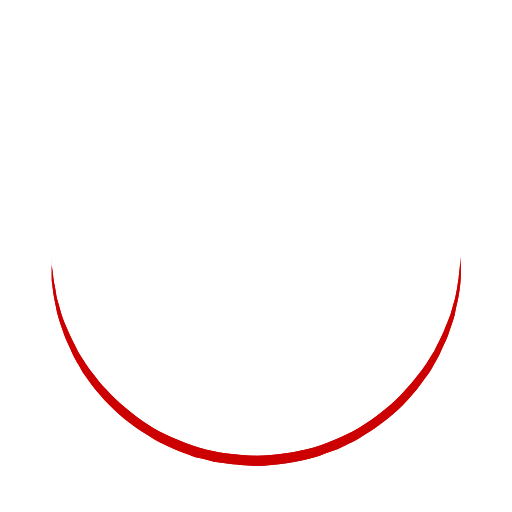
t = 0.00 s
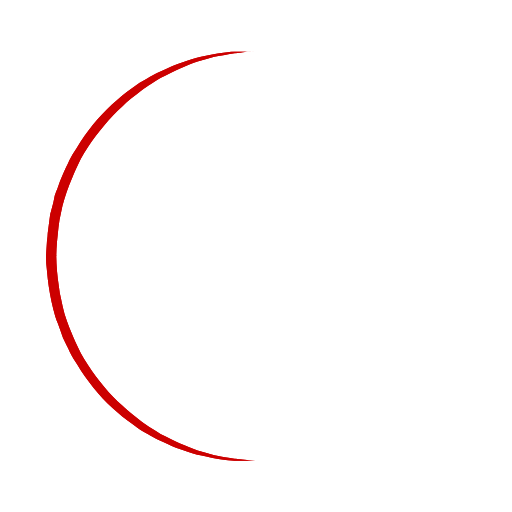
t = 0.25 s
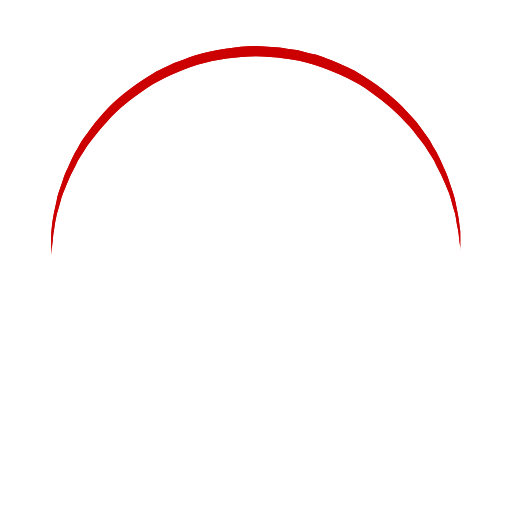
t = 0.50 s
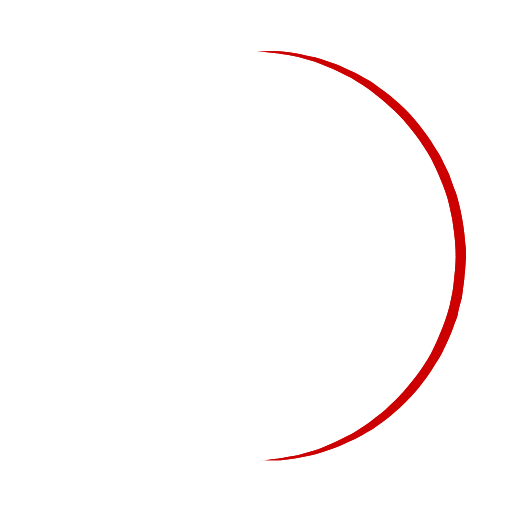
t = 0.75 s

The animated SVG that drew these frames (rendered in a browser with its animation timeline set to each time). Animation: 1 SMIL element (animateTransform=1); one cycle of 1.00 s, repeats indefinitely.

<?xml version="1.0" encoding="utf-8"?><svg width='120px' height='120px' xmlns="http://www.w3.org/2000/svg" viewBox="0 0 100 100" preserveAspectRatio="xMidYMid" class="uil-ring"><rect x="0" y="0" width="100" height="100" fill="none" class="bk"></rect><defs><filter id="uil-ring-shadow" x="-100%" y="-100%" width="300%" height="300%"><feOffset result="offOut" in="SourceGraphic" dx="0" dy="0"></feOffset><feGaussianBlur result="blurOut" in="offOut" stdDeviation="0"></feGaussianBlur><feBlend in="SourceGraphic" in2="blurOut" mode="normal"></feBlend></filter></defs><path d="M10,50c0,0,0,0.5,0.1,1.4c0,0.5,0.1,1,0.2,1.7c0,0.3,0.1,0.7,0.1,1.1c0.1,0.4,0.1,0.8,0.2,1.2c0.2,0.8,0.3,1.8,0.5,2.8 c0.3,1,0.6,2.1,0.9,3.2c0.3,1.1,0.9,2.3,1.4,3.5c0.5,1.2,1.2,2.4,1.8,3.7c0.3,0.6,0.8,1.2,1.2,1.9c0.4,0.6,0.8,1.3,1.3,1.9 c1,1.2,1.9,2.6,3.1,3.7c2.2,2.5,5,4.7,7.9,6.7c3,2,6.5,3.4,10.1,4.6c3.6,1.1,7.5,1.5,11.2,1.6c4-0.1,7.7-0.6,11.3-1.6 c3.6-1.2,7-2.6,10-4.6c3-2,5.8-4.2,7.9-6.7c1.2-1.2,2.1-2.5,3.1-3.7c0.5-0.6,0.9-1.3,1.3-1.9c0.4-0.6,0.8-1.3,1.2-1.9 c0.6-1.3,1.3-2.5,1.8-3.7c0.5-1.2,1-2.4,1.4-3.5c0.3-1.1,0.6-2.2,0.9-3.2c0.2-1,0.4-1.9,0.5-2.8c0.1-0.4,0.1-0.8,0.2-1.2 c0-0.4,0.1-0.7,0.1-1.1c0.1-0.7,0.1-1.2,0.2-1.7C90,50.5,90,50,90,50s0,0.5,0,1.4c0,0.5,0,1,0,1.7c0,0.3,0,0.7,0,1.1 c0,0.4-0.1,0.8-0.1,1.2c-0.1,0.9-0.2,1.8-0.4,2.8c-0.2,1-0.5,2.1-0.7,3.3c-0.3,1.2-0.8,2.4-1.2,3.7c-0.2,0.7-0.5,1.3-0.8,1.9 c-0.3,0.7-0.6,1.3-0.9,2c-0.3,0.7-0.7,1.3-1.1,2c-0.4,0.7-0.7,1.4-1.2,2c-1,1.3-1.9,2.7-3.1,4c-2.2,2.7-5,5-8.1,7.1 c-0.8,0.5-1.6,1-2.4,1.5c-0.8,0.5-1.7,0.9-2.6,1.3L66,87.7l-1.4,0.5c-0.9,0.3-1.8,0.7-2.8,1c-3.8,1.1-7.9,1.7-11.8,1.8L47,90.8 c-1,0-2-0.2-3-0.3l-1.5-0.2l-0.7-0.1L41.1,90c-1-0.3-1.9-0.5-2.9-0.7c-0.9-0.3-1.9-0.7-2.8-1L34,87.7l-1.3-0.6 c-0.9-0.4-1.8-0.8-2.6-1.3c-0.8-0.5-1.6-1-2.4-1.5c-3.1-2.1-5.9-4.5-8.1-7.1c-1.2-1.2-2.1-2.7-3.1-4c-0.5-0.6-0.8-1.4-1.2-2 c-0.4-0.7-0.8-1.3-1.1-2c-0.3-0.7-0.6-1.3-0.9-2c-0.3-0.7-0.6-1.3-0.8-1.9c-0.4-1.3-0.9-2.5-1.2-3.7c-0.3-1.2-0.5-2.3-0.7-3.3 c-0.2-1-0.3-2-0.4-2.8c-0.1-0.4-0.1-0.8-0.1-1.2c0-0.4,0-0.7,0-1.1c0-0.7,0-1.2,0-1.7C10,50.5,10,50,10,50z" fill="#c00" filter="url(#uil-ring-shadow)"><animateTransform attributeName="transform" type="rotate" from="0 50 50" to="360 50 50" repeatCount="indefinite" dur="1s"></animateTransform></path></svg>